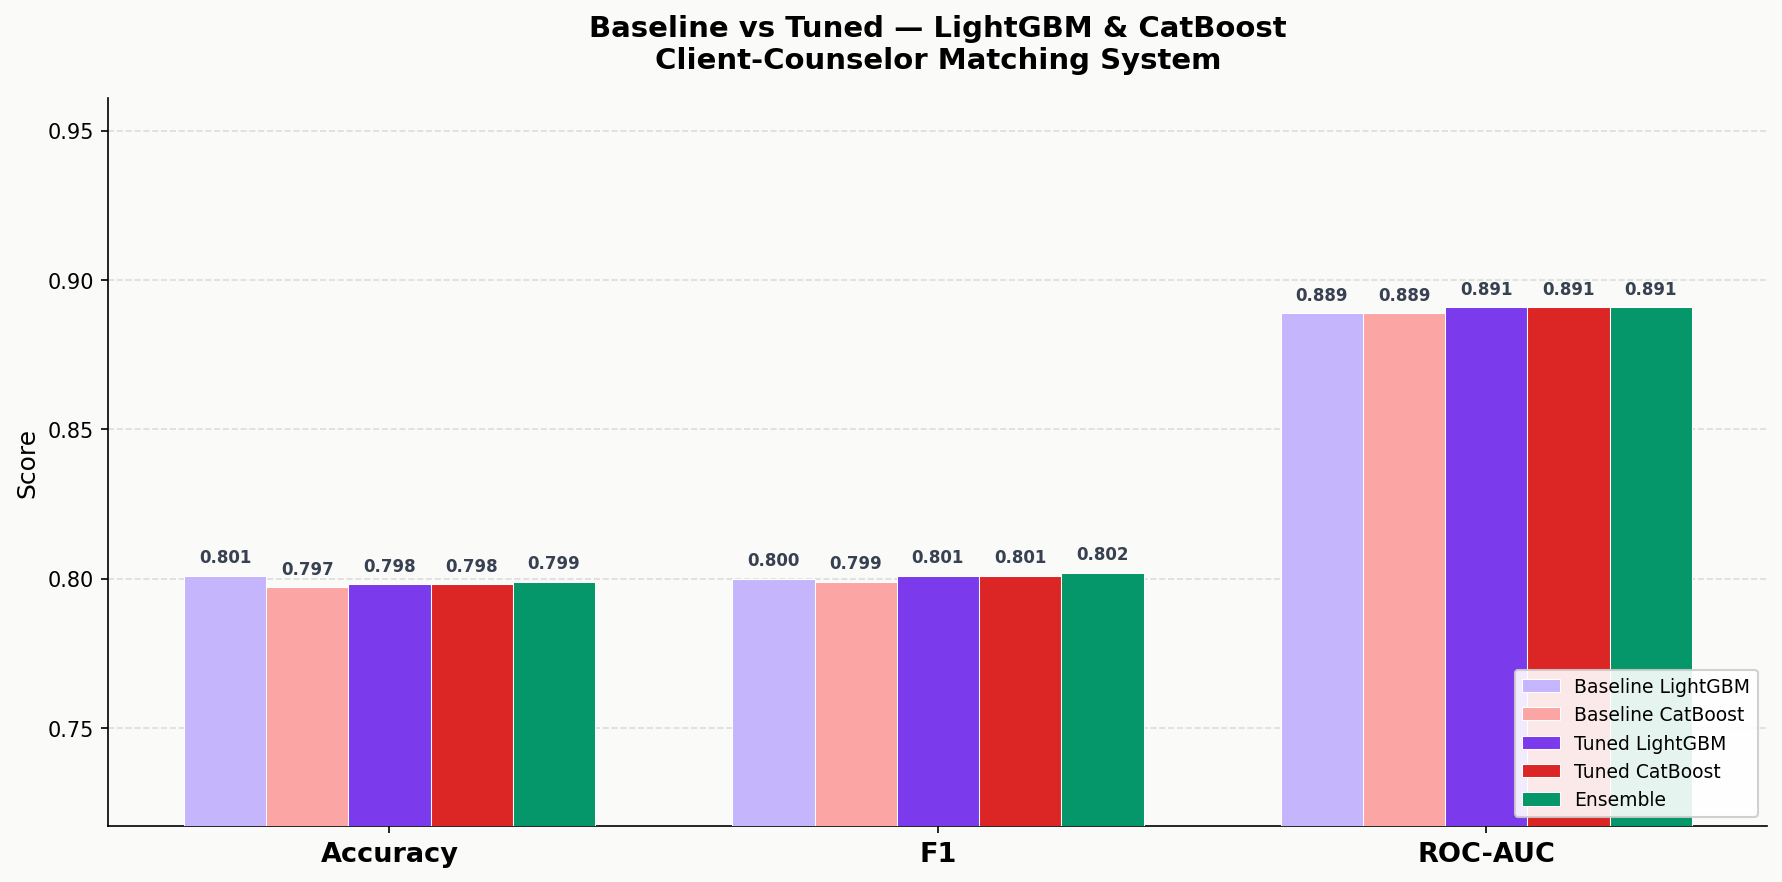

Data behind this chart, as committed beside it:
Model, Accuracy, F1, ROC-AUC
Baseline LightGBM, 0.801, 0.8, 0.889
Baseline CatBoost, 0.797, 0.799, 0.889
Tuned LightGBM, 0.798, 0.801, 0.891
Tuned CatBoost, 0.798, 0.801, 0.891
Ensemble, 0.799, 0.802, 0.891
